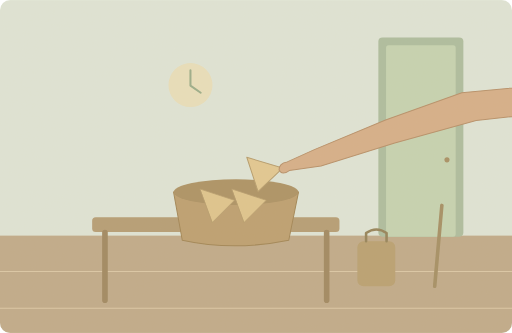
t = 0.00 s
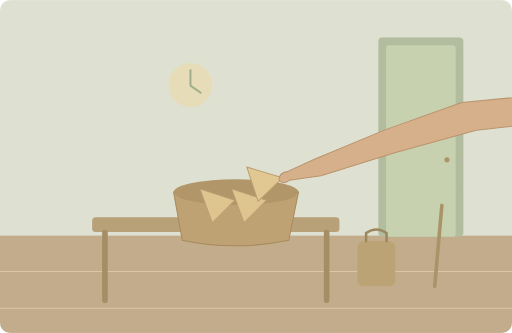
t = 1.75 s
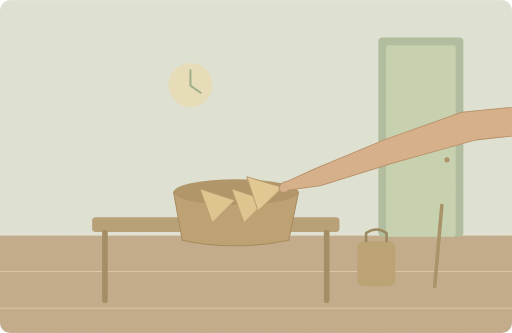
t = 3.50 s
t = 4.63 s: frame unchanged from t = 3.50 s, image omitted
t = 6.88 s: frame unchanged from t = 3.50 s, image omitted
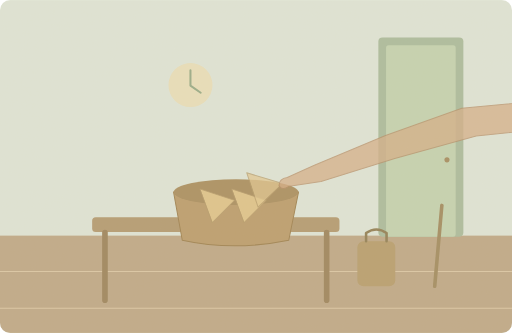
t = 8.30 s

The animated SVG that drew these frames (rendered in a browser with its animation timeline set to each time). Animation: 2 SMIL elements (animate=1,animateTransform=1); one cycle of 10.00 s, repeats indefinitely.

<svg xmlns="http://www.w3.org/2000/svg" width="1000" height="650" viewBox="0 0 1000 650" role="img" aria-labelledby="title desc"><title id="title">单词小故事</title><desc id="desc">His wife packed sandwiches for their afternoon walk.</desc><metadata>{"wordId": "wife", "dailyExample": "His wife packed sandwiches for their afternoon walk.", "source": "https://github.com/go1app/word-atlas/blob/main/public/atlas/entries/2.json", "attribution": "Word Atlas contributors — CC BY 4.0", "license": "https://creativecommons.org/licenses/by/4.0/", "changes": "New original vector animation interpreting the daily example.", "durationSeconds": 10}</metadata><defs><clipPath id="frame"><rect width="1000" height="650" rx="20"/></clipPath><filter id="paper"><feTurbulence type="fractalNoise" baseFrequency=".74" numOctaves="3" stitchTiles="stitch"/><feColorMatrix type="saturate" values="0"/><feComponentTransfer><feFuncA type="linear" slope=".065"/></feComponentTransfer><feBlend in="SourceGraphic" mode="soft-light"/></filter><filter id="glow" x="-100%" y="-100%" width="300%" height="300%"><feGaussianBlur stdDeviation="8"/></filter></defs><g clip-path="url(#frame)"><rect x="0" y="0" width="1000" height="650" rx="0" fill="#dfe6d9" /><rect x="0" y="460" width="1000" height="190" rx="0" fill="#bea887" /><path d="M0 530H1000M0 602H1000" fill="none" stroke="#dbc7a6" stroke-width="2" stroke-linecap="round" stroke-linejoin="round" /><rect x="739" y="73" width="166" height="389" rx="8" fill="#aabc9e" /><rect x="754" y="88" width="136" height="374" rx="5" fill="#c4d3b1" /><circle cx="873" cy="312" r="5" fill="#a58c60" /><rect x="698" y="471" width="74" height="88" rx="12" fill="#b79e6e" /><path d="M715 471V455Q735 441 755 455V471" fill="none" stroke="#917e54" stroke-width="5" stroke-linecap="round" stroke-linejoin="round" /><path d="M849 559L863 401" fill="none" stroke="#a18b60" stroke-width="7" stroke-linecap="round" stroke-linejoin="round" /><rect x="180" y="424" width="483" height="29" rx="7" fill="#b39a72" /><path d="M205 454V586M638 454V586" fill="none" stroke="#9d845d" stroke-width="11" stroke-linecap="round" stroke-linejoin="round" /><path d="M339 375H583L564 469Q456 491 356 469Z" fill="#bb9d6d" stroke="#9e8150" stroke-width="2" stroke-linecap="round" stroke-linejoin="round" /><ellipse cx="461" cy="375" rx="122" ry="25" fill="#a98e60"/><path d="M391 369L458 391 415 434Z" fill="#dfc48b" stroke="#b49a69" stroke-width="1.5" stroke-linecap="round" stroke-linejoin="round" /><path d="M453 369L520 391 477 434Z" fill="#dfc48b" stroke="#b49a69" stroke-width="1.5" stroke-linecap="round" stroke-linejoin="round" /><g><animateTransform attributeName="transform" type="translate" values="0 -38;0 0;0 0;0 -38;0 -38" keyTimes="0;.35;.8;.95;1" dur="10s" repeatCount="indefinite"/><animate attributeName="opacity" values="1;1;1;0;0;1" keyTimes="0;.35;.8;.92;.98;1" dur="10s" repeatCount="indefinite"/><path d="M482 345L552 366 504 412Z" fill="#e2c890" stroke="#b49a69" stroke-width="2" stroke-linecap="round" stroke-linejoin="round" /><path d="M1100 200L902 219 753 272 614 330 561 354Q545 356 545 370Q551 381 565 371L627 362 771 317 930 273 1100 255Z" fill="#d5ad86" stroke="#b58c65" stroke-width="2" stroke-linecap="round" stroke-linejoin="round" /></g><circle cx="372" cy="166" r="43" fill="#e9e0bc" /><path d="M372 137V167L392 181" fill="none" stroke="#97ab87" stroke-width="4" stroke-linecap="round" stroke-linejoin="round" /><rect width="1000" height="650" fill="#ddc8a0" opacity=".14" filter="url(#paper)" pointer-events="none"/></g></svg>
